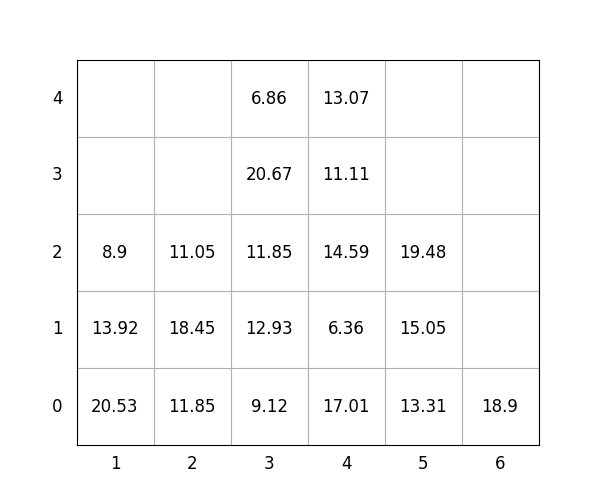

The table this chart was drawn from, first rows:
idx, loc_x, loc_y, loc_z, weight, group, score, seq, reloc, size(ft)
1, 2, 0, 0, 11.85, 2, 211.8, 0, 1.0, 20
2, 3, 0, 0, 9.12, 1, 109.1, 0, 1.0, 20
3, 1, 0, 0, 20.53, 1, 120.5, 0, 1.0, 20
4, 4, 0, 0, 17.01, 2, 217, 0, 1.0, 20
5, 5, 0, 0, 13.31, 1, 113.3, 0, 0, 20
6, 4, 0, 1, 6.36, 2, 206.4, 1, 1.0, 20
7, 5, 0, 1, 15.05, 2, 215.1, 2, 0, 20
8, 2, 0, 1, 18.45, 1, 118.5, 3, 1.0, 20
9, 4, 0, 2, 14.59, 3, 314.6, 4, 1.0, 20
10, 3, 0, 1, 12.93, 0, 12.93, 5, 1.0, 20
11, 4, 0, 3, 11.11, 3, 311.1, 6, 1.0, 20
12, 5, 0, 2, 19.48, 2, 219.5, 7, 0, 20
13, 1, 0, 1, 13.92, 1, 113.9, 8, 1.0, 20
14, 6, 0, 0, 18.9, 3, 318.9, 9, 0, 20
15, 2, 0, 2, 11.05, 2, 211.1, 10, 1.0, 20
16, 1, 0, 2, 8.9, 1, 108.9, 11, 1.0, 20
17, 3, 0, 2, 11.85, 2, 211.8, 12, 1.0, 20
18, 3, 0, 3, 20.67, 2, 220.7, 13, 1.0, 20
19, 3, 0, 4, 6.86, 3, 306.9, 14, 1.0, 20
20, 4, 0, 4, 13.07, 3, 313.1, 15, 1.0, 20
